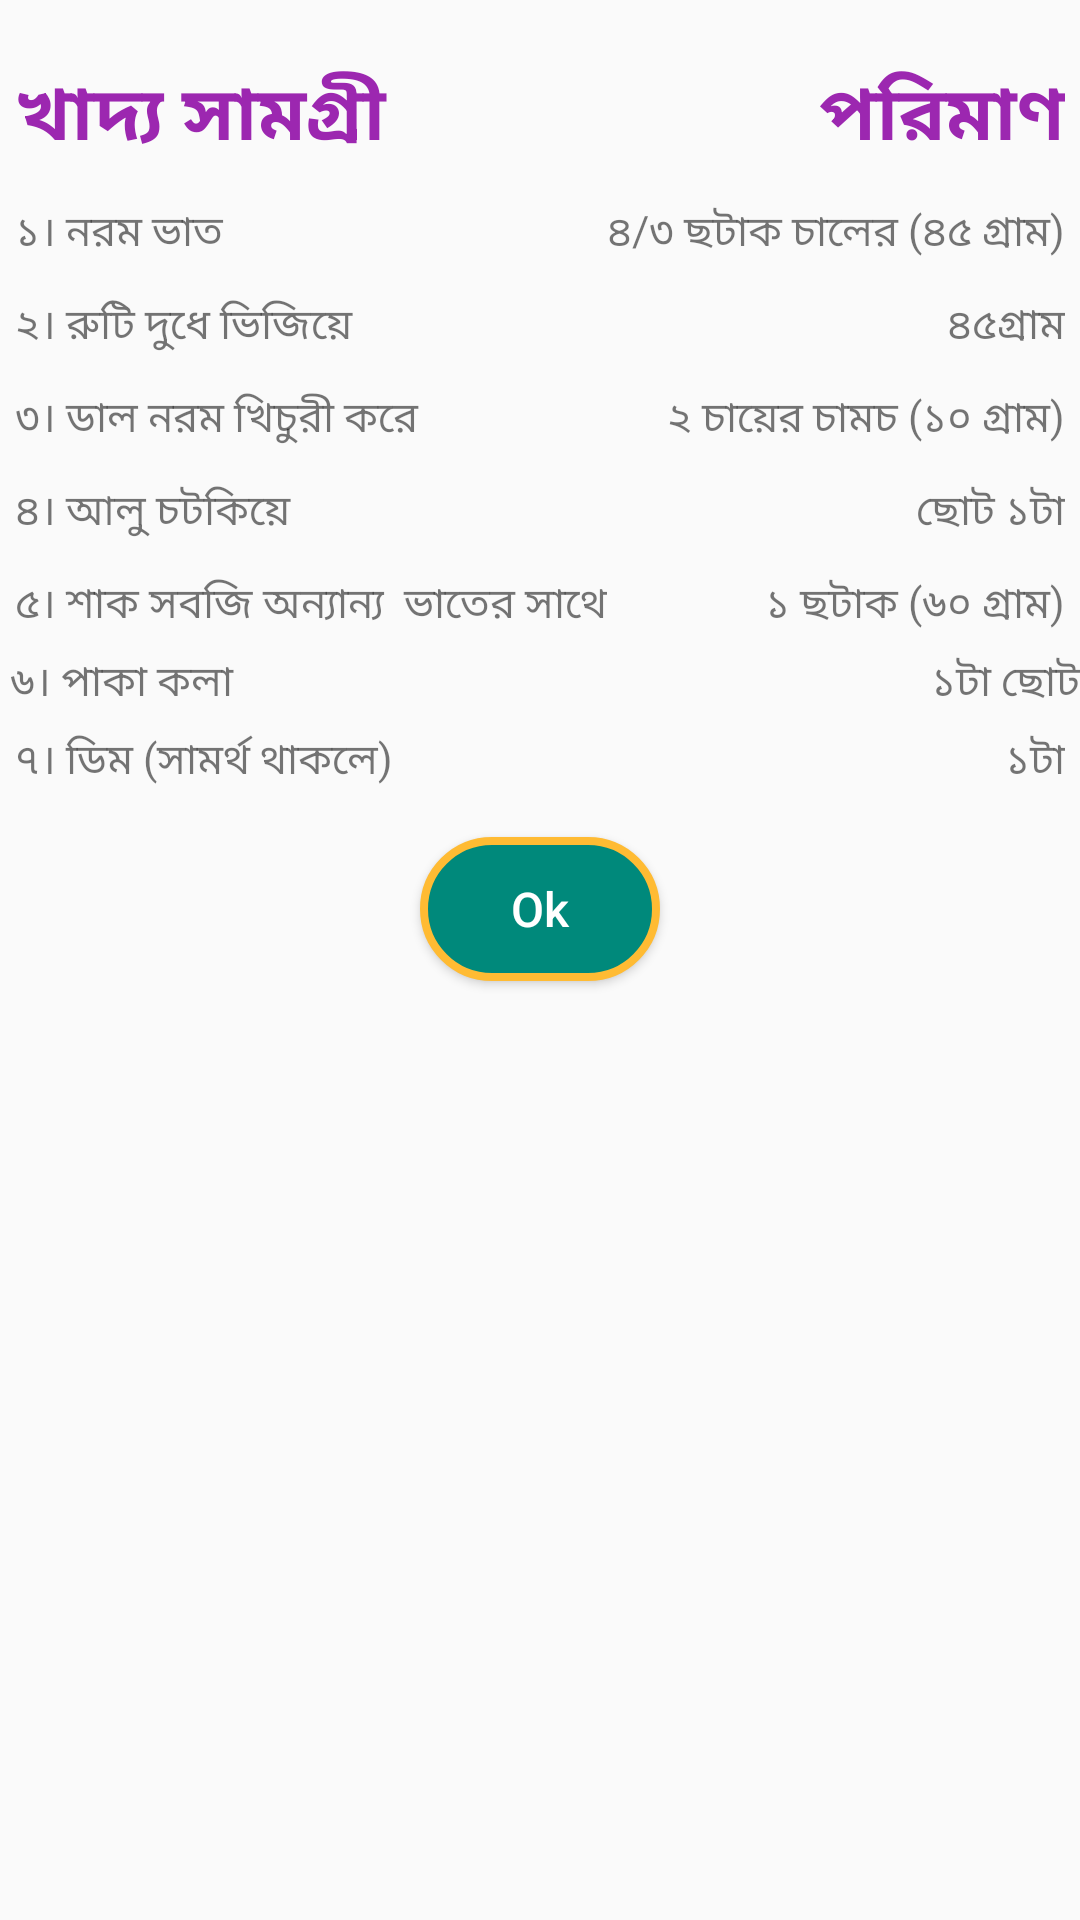

Reconstruct the res/layout file that produces this screen, plus the resources it refers to.
<!-- AndroidManifest.xml: application theme AppTheme -->
<!-- res/layout/baby_6to12_dialog.xml -->
<?xml version="1.0" encoding="utf-8"?>
<RelativeLayout xmlns:android="http://schemas.android.com/apk/res/android"
    android:layout_width="match_parent"
    android:layout_height="match_parent"
    xmlns:app="http://schemas.android.com/apk/res-auto"
    android:layout_margin="5dp">



    <RelativeLayout
        android:layout_width="wrap_content"
        android:layout_height="wrap_content">



        <TableLayout
            android:id="@+id/tableLayout"
            android:layout_width="match_parent"
            android:layout_height="wrap_content"
            android:layout_marginBottom="10dp"
            android:layout_marginLeft="0dp"
            android:layout_marginRight="0dp"
            android:layout_marginTop="10dp"
            app:layout_constraintBottom_toBottomOf="parent"
            app:layout_constraintHorizontal_bias="0.521"
            app:layout_constraintLeft_toLeftOf="parent"
            app:layout_constraintRight_toRightOf="parent"
            app:layout_constraintTop_toTopOf="parent"
            app:layout_constraintVertical_bias="0.106">

            <TableRow
                android:layout_width="match_parent"
                android:layout_height="match_parent"
                android:padding="5dp">

                <TextView
                    android:layout_width="wrap_content"
                    android:layout_height="wrap_content"
                    android:layout_weight="1"
                    android:paddingTop="5dp"
                    android:text="খাদ্য সামগ্রী"
                    android:textAlignment="textStart"
                    android:textColor="@color/colorAccent"
                    android:textSize="25dp"
                    android:textStyle="bold" />

                <TextView
                    android:layout_width="wrap_content"
                    android:layout_height="wrap_content"
                    android:layout_weight="1"
                    android:paddingTop="5dp"
                    android:text="পরিমাণ"
                    android:textAlignment="textEnd"
                    android:textColor="@color/colorAccent"
                    android:textSize="25dp"
                    android:textStyle="bold" />
            </TableRow>

            <TableRow
                android:layout_width="match_parent"
                android:layout_height="match_parent"
                android:padding="5dp">

                <TextView
                    android:layout_width="wrap_content"
                    android:layout_height="wrap_content"
                    android:layout_weight="1"
                    android:text="১। নরম ভাত"
                    android:textAlignment="textStart" />

                <TextView
                    android:layout_width="wrap_content"
                    android:layout_height="wrap_content"
                    android:layout_weight="1"
                    android:text="৪/৩ ছটাক চালের (৪৫ গ্রাম)"
                    android:textAlignment="textEnd" />
            </TableRow>

            <TableRow
                android:layout_width="match_parent"
                android:layout_height="match_parent"
                android:padding="5dp">

                <TextView
                    android:layout_width="wrap_content"
                    android:layout_height="wrap_content"
                    android:layout_weight="1"
                    android:text="২। রুটি দুধে ভিজিয়ে"
                    android:textAlignment="textStart" />

                <TextView
                    android:layout_width="wrap_content"
                    android:layout_height="wrap_content"
                    android:layout_weight="1"
                    android:text="৪৫গ্রাম"
                    android:textAlignment="textEnd" />
            </TableRow>

            <TableRow
                android:layout_width="match_parent"
                android:layout_height="match_parent"
                android:padding="5dp">

                <TextView
                    android:layout_width="wrap_content"
                    android:layout_height="wrap_content"
                    android:layout_weight="1"
                    android:text="৩। ডাল নরম খিচুরী করে"
                    android:textAlignment="textStart" />

                <TextView
                    android:layout_width="wrap_content"
                    android:layout_height="wrap_content"
                    android:layout_weight="1"
                    android:text="২ চায়ের চামচ (১০ গ্রাম)"
                    android:textAlignment="textEnd" />
            </TableRow>

            <TableRow
                android:layout_width="match_parent"
                android:layout_height="match_parent"
                android:padding="5dp">

                <TextView
                    android:layout_width="wrap_content"
                    android:layout_height="wrap_content"
                    android:layout_weight="1"
                    android:text="৪। আলু চটকিয়ে"
                    android:textAlignment="textStart" />

                <TextView
                    android:layout_width="wrap_content"
                    android:layout_height="wrap_content"
                    android:layout_weight="1"
                    android:text="ছোট ১টা"
                    android:textAlignment="textEnd" />
            </TableRow>

            <TableRow
                android:layout_width="match_parent"
                android:layout_height="match_parent"
                android:padding="5dp">

                <TextView
                    android:layout_width="wrap_content"
                    android:layout_height="wrap_content"
                    android:layout_weight="1"
                    android:text="৫। শাক সবজি অন্যান্য  ভাতের সাথে"
                    android:textAlignment="textStart" />

                <TextView
                    android:layout_width="wrap_content"
                    android:layout_height="wrap_content"
                    android:layout_weight="1"
                    android:text="১ ছটাক (৬০ গ্রাম)"
                    android:textAlignment="textEnd" />
            </TableRow>

            <TableRow
                android:layout_width="match_parent"
                android:layout_height="match_parent">

                <TextView
                    android:layout_width="wrap_content"
                    android:layout_height="wrap_content"
                    android:layout_weight="1"
                    android:text=" ৬। পাকা কলা"
                    android:textAlignment="textStart" />

                <TextView
                    android:layout_width="wrap_content"
                    android:layout_height="wrap_content"
                    android:layout_weight="1"
                    android:text="১টা ছোট"
                    android:textAlignment="textEnd" />
            </TableRow>

            <TableRow
                android:layout_width="match_parent"
                android:layout_height="match_parent"
                android:padding="5dp">

                <TextView
                    android:layout_width="wrap_content"
                    android:layout_height="wrap_content"
                    android:layout_weight="1"
                    android:text="৭। ডিম (সামর্থ থাকলে)"
                    android:textAlignment="textStart" />

                <TextView
                    android:layout_width="wrap_content"
                    android:layout_height="wrap_content"
                    android:layout_weight="1"
                    android:text="১টা"
                    android:textAlignment="textEnd" />
            </TableRow>


        </TableLayout>

        <Button
            android:id="@+id/button"
            android:layout_width="80dp"
            android:layout_height="wrap_content"
            android:layout_marginLeft="8dp"
            android:layout_marginRight="8dp"
            android:layout_marginBottom="5dp"
            android:text="Ok"
            android:background="@drawable/button_bg"
            app:layout_constraintBottom_toBottomOf="parent"
            app:layout_constraintLeft_toLeftOf="parent"
            app:layout_constraintRight_toRightOf="parent"
            app:layout_constraintHorizontal_bias="0.0"
            app:layout_constraintTop_toBottomOf="@+id/tableLayout"
            app:layout_constraintVertical_bias="0.0"
            android:layout_below="@+id/tableLayout"
            android:layout_centerHorizontal="true"
            android:textColor="@color/white"
            android:textAllCaps="false"
            android:textSize="16sp"/>





    </RelativeLayout>




</RelativeLayout>
<!-- resources referenced by this layout -->
<resources>
  <color name="colorAccent">#9C27B0</color>
  <item name="white" type="color">#FFFFFF</item>
  <!-- drawable button_bg (drawable) -->
  <?xml version="1.0" encoding="utf-8"?>
  <selector xmlns:android="http://schemas.android.com/apk/res/android">
  
      <item android:state_pressed="true"
          android:drawable="@drawable/button_selected"/>
  
      <item android:state_focused="true"
          android:drawable="@drawable/button_selected"/>
      <item android:drawable="@drawable/button_normal"/>
  
  </selector>
  <style name="AppTheme" parent="Theme.AppCompat.Light.DarkActionBar">
          
          <item name="colorPrimary">@color/colorPrimary</item>
          <item name="colorPrimaryDark">@color/colorPrimaryDark</item>
          <item name="colorAccent">@color/colorAccent</item>
      </style>
  <!-- drawable button_selected (drawable) -->
  <?xml version="1.0" encoding="utf-8"?>
  <shape xmlns:android="http://schemas.android.com/apk/res/android"
      android:shape="rectangle">
  
      <solid android:color="@color/coralblue"/>
      <stroke android:width="4dp" android:color="@color/Gold" />
      <corners android:radius="45dp" />
  
  </shape>
  <!-- drawable button_normal (drawable) -->
  <?xml version="1.0" encoding="utf-8"?>
  <shape xmlns:android="http://schemas.android.com/apk/res/android"
      android:shape="rectangle">
  
      <solid android:color="@color/tealgreen"/>
      <stroke android:width="2.5dp" android:color="@color/orange" />
      <corners android:radius="45dp" />
  
  </shape>
  <color name="colorPrimary">#81c784</color>
  <color name="colorPrimaryDark">#519657</color>
  <color name="coralblue">#637d96</color>
  <item name="Gold" type="color">#FFD700</item>
  <color name="tealgreen">#00897b</color>
  <item name="orange" type="color">#FFFFBB33</item>
</resources>
